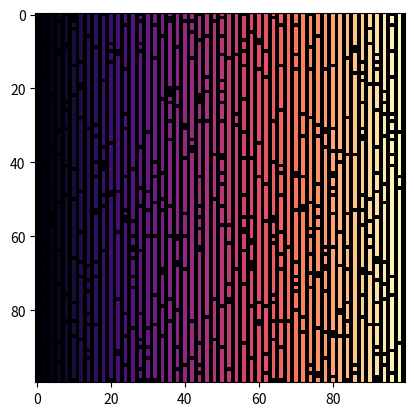

Here is the Python script that generated this plot:
import numpy as np
import matplotlib.pyplot as plt

size_x = 100
size_y = 100
image = np.zeros((size_x, size_y), dtype = np.int16)

image[0:5, :] = 255
image[-5:, :] = 255
image[:, 0:5] = 255
image[:, -5:] = 255

plt.imshow(image)

image[size_x//2, size_y//2] = 300

plt.imshow(image, cmap = "magma")

image[size_x//2-5:size_x//2+5, size_y//2-5:size_y//2+5] = 160

plt.imshow(image, cmap = "magma")

size_x = 100
size_y = 100
image = np.zeros((size_x, size_y), dtype = np.int16)
image[:] = np.arange(0, size_y)
image

plt.imshow(image, cmap = "hsv")

image[size_x//2:] = 0

plt.imshow(image, cmap = "hsv")

size_x = 100
size_y = 100
n_dots = 1000
image = np.zeros((size_x, size_y), dtype = np.int16)

image[:] = np.arange(0,size_y)
x = np.random.randint(0, size_x, n_dots)
y = np.random.randint(0, size_y, n_dots)
image[x,y] = 255

plt.imshow(image, cmap= "magma")

image[(image%2==1)] = 0
plt.imshow(image, cmap= "magma")